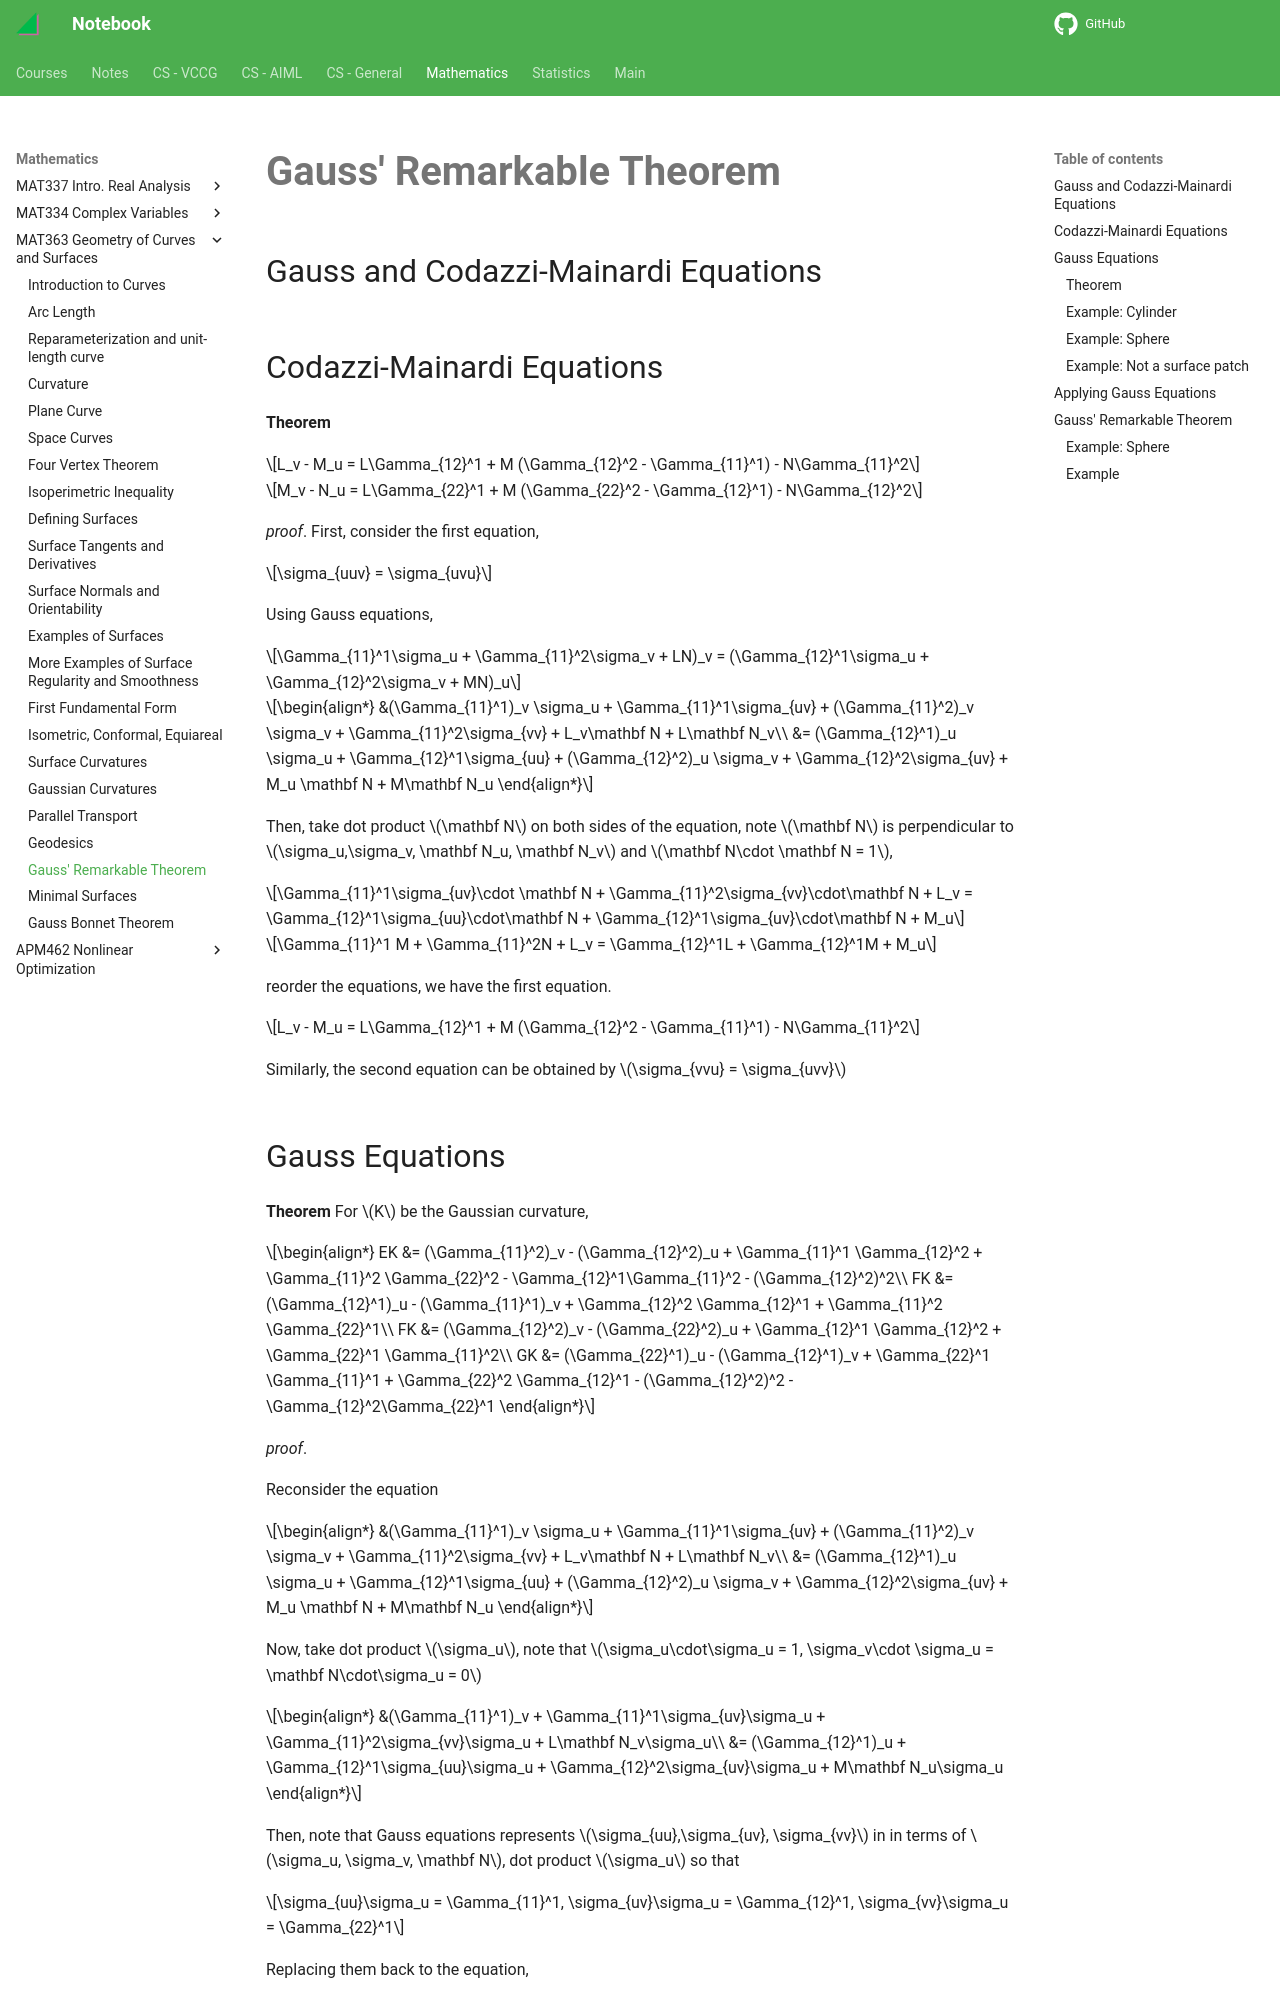

repository: haoda-li/notebook · page: math/mat363/gcme.html · generator: mkdocs

# Gauss' Remarkable Theorem

## Gauss and Codazzi-Mainardi Equations


## Codazzi-Mainardi Equations
__Theorem__ 

$$L_v - M_u = L\Gamma_{12}^1 + M (\Gamma_{12}^2 - \Gamma_{11}^1) - N\Gamma_{11}^2$$

$$M_v - N_u = L\Gamma_{22}^1 + M (\Gamma_{22}^2 - \Gamma_{12}^1) - N\Gamma_{12}^2$$

_proof_. First, consider the first equation, 

$$\sigma_{uuv} = \sigma_{uvu}$$

Using Gauss equations, 

$$\Gamma_{11}^1\sigma_u + \Gamma_{11}^2\sigma_v + LN)_v = (\Gamma_{12}^1\sigma_u + \Gamma_{12}^2\sigma_v + MN)_u$$

\begin{align*}
&(\Gamma_{11}^1)_v \sigma_u + \Gamma_{11}^1\sigma_{uv} + (\Gamma_{11}^2)_v \sigma_v + \Gamma_{11}^2\sigma_{vv} + L_v\mathbf N + L\mathbf N_v\\
&= (\Gamma_{12}^1)_u \sigma_u + \Gamma_{12}^1\sigma_{uu} + (\Gamma_{12}^2)_u \sigma_v + \Gamma_{12}^2\sigma_{uv} + M_u \mathbf N + M\mathbf N_u
\end{align*}

Then, take dot product $\mathbf N$ on both sides of the equation, note $\mathbf N$ is perpendicular to $\sigma_u,\sigma_v, \mathbf N_u, \mathbf N_v$ and $\mathbf N\cdot \mathbf N = 1$, 

$$\Gamma_{11}^1\sigma_{uv}\cdot \mathbf N + \Gamma_{11}^2\sigma_{vv}\cdot\mathbf N + L_v = \Gamma_{12}^1\sigma_{uu}\cdot\mathbf N + \Gamma_{12}^1\sigma_{uv}\cdot\mathbf N + M_u$$


$$\Gamma_{11}^1 M + \Gamma_{11}^2N + L_v = \Gamma_{12}^1L + \Gamma_{12}^1M + M_u$$

reorder the equations, we have the first equation. 

$$L_v - M_u = L\Gamma_{12}^1 + M (\Gamma_{12}^2 - \Gamma_{11}^1) - N\Gamma_{11}^2$$



Similarly, the second equation can be obtained by $\sigma_{vvu} = \sigma_{uvv}$
